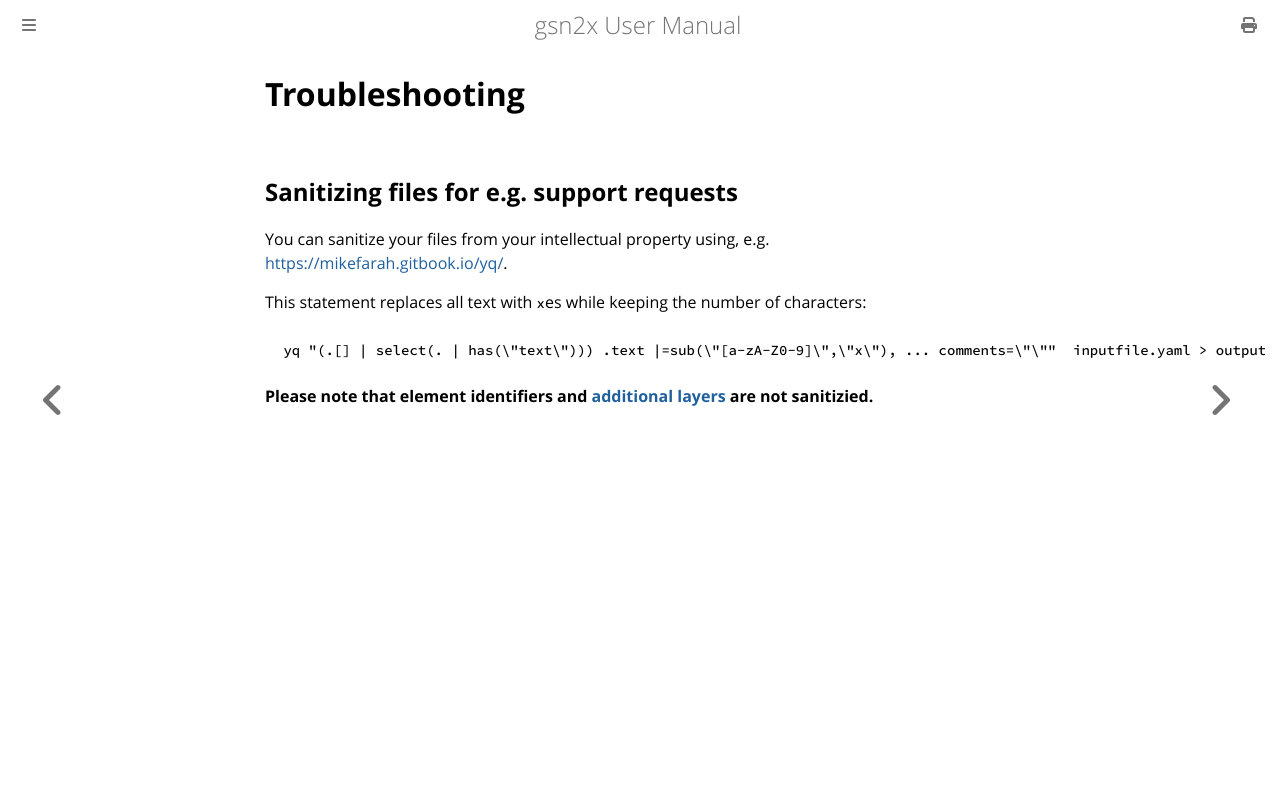

repository: jonasthewolf/gsn2x · page: troubleshooting.html · generator: mdbook


# Troubleshooting

## Sanitizing files for e.g. support requests

You can sanitize your files from your intellectual property using, e.g. [https://mikefarah.gitbook.io/yq/](https://mikefarah.gitbook.io/yq/).

This statement replaces all text with `x`es while keeping the number of characters:

```console
 yq "(.[] | select(. | has(\"text\"))) .text |=sub(\"[a-zA-Z0-9]\",\"x\"), ... comments=\"\""  inputfile.yaml > outputfile.yaml
```

**Please note that element identifiers and [additional layers](./adv_layers.md) are not sanitizied.**
